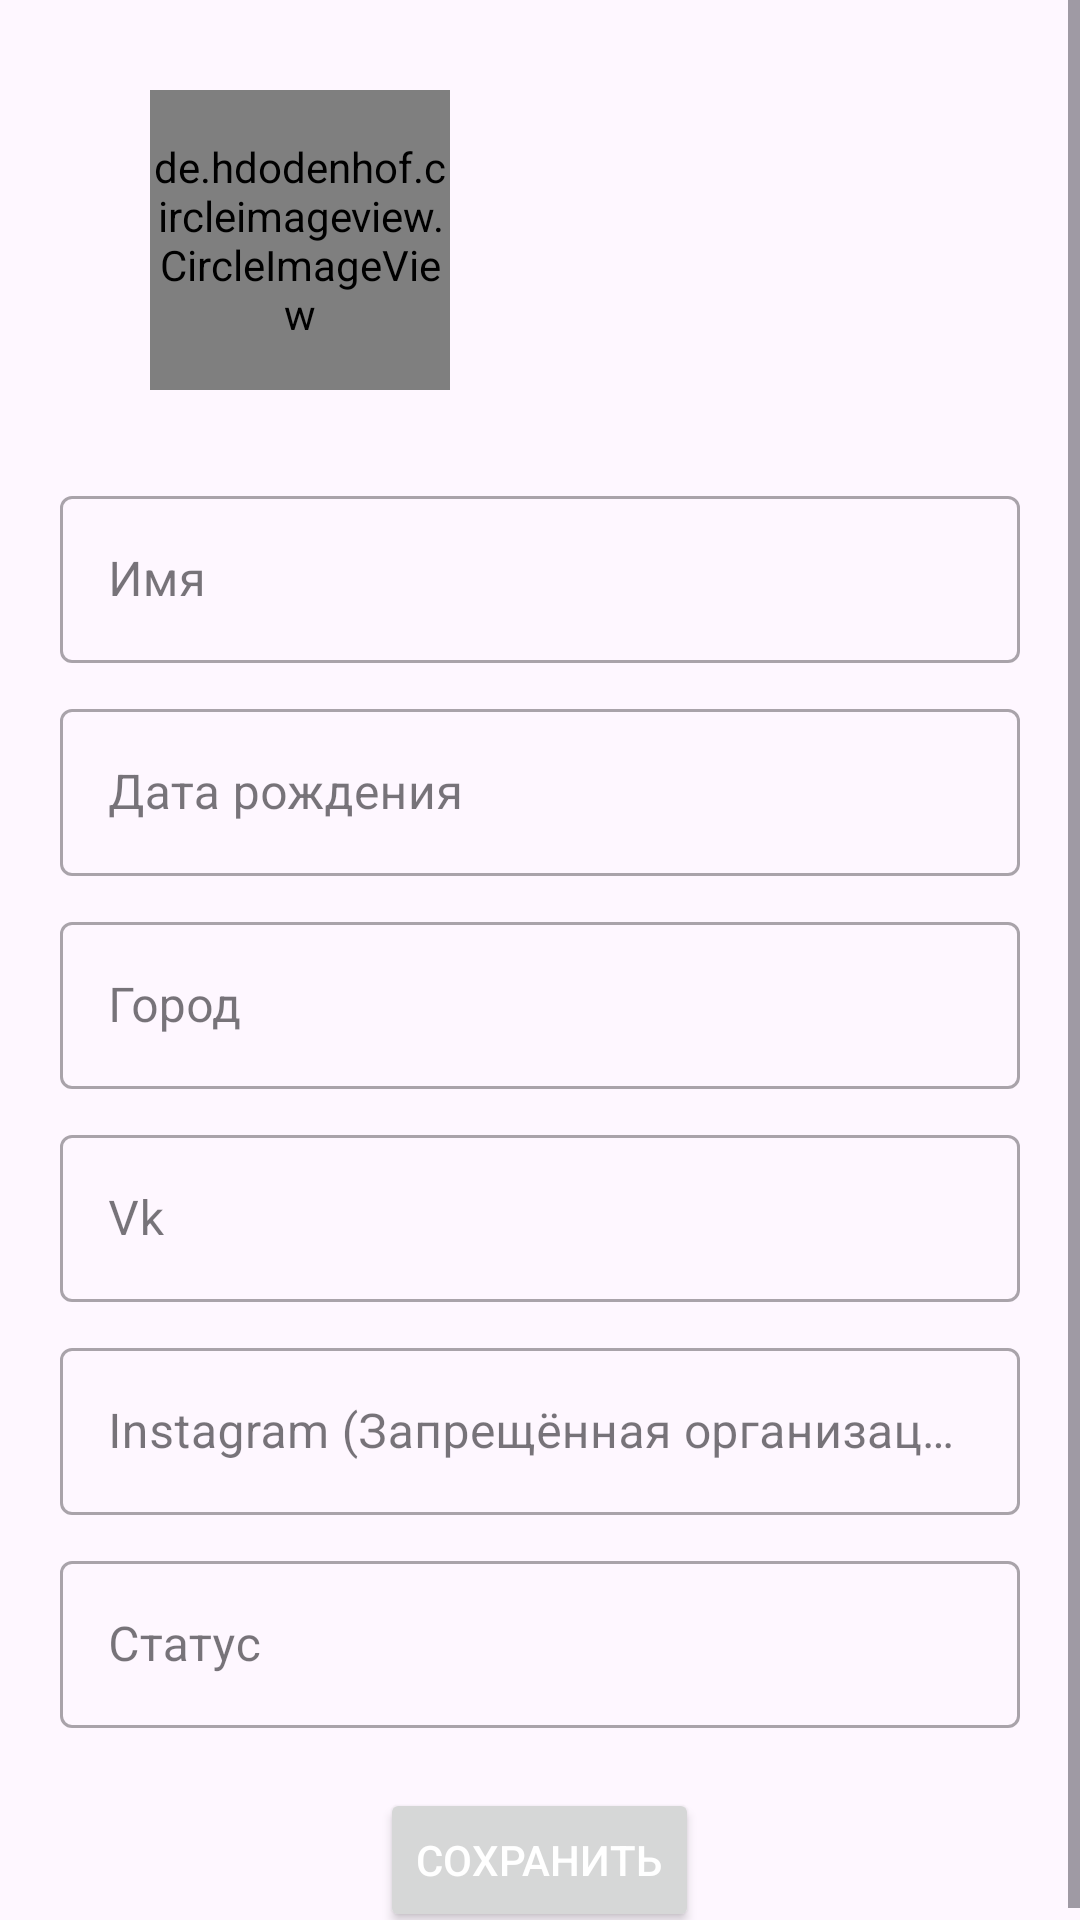

This screen was rendered from an Android layout file. Write that file and the resources it references.
<!-- AndroidManifest.xml: application theme Theme.MangoApp -->
<!-- res/layout/fragment_profile_editing.xml -->
<?xml version="1.0" encoding="utf-8"?>
<androidx.constraintlayout.widget.ConstraintLayout xmlns:android="http://schemas.android.com/apk/res/android"
    xmlns:app="http://schemas.android.com/apk/res-auto"
    xmlns:tools="http://schemas.android.com/tools"
    android:layout_width="match_parent"
    android:layout_height="match_parent">

    <ScrollView
        android:layout_width="match_parent"
        android:layout_height="match_parent">

        <LinearLayout
            android:layout_width="match_parent"
            android:layout_height="wrap_content"
            android:paddingHorizontal="20dp"
            android:orientation="vertical">
            <de.hdodenhof.circleimageview.CircleImageView
                android:id="@+id/ivUser"
                android:layout_width="100dp"
                android:layout_height="100dp"
                android:layout_margin="30dp"
                android:src="@drawable/avatar_placeholder"
                app:layout_constraintStart_toStartOf="parent"
                app:layout_constraintTop_toTopOf="parent" />

            <com.google.android.material.textfield.TextInputLayout
                android:id="@+id/nameInputLayout"
                style="@style/Widget.MaterialComponents.TextInputLayout.OutlinedBox"
                android:layout_width="match_parent"
                android:layout_height="wrap_content"
                
                android:hint="@string/name">

                <com.google.android.material.textfield.TextInputEditText
                    android:id="@+id/etName"
                    android:inputType="textCapWords"
                    android:layout_width="match_parent"
                    android:layout_height="wrap_content" />

            </com.google.android.material.textfield.TextInputLayout>

            <com.google.android.material.textfield.TextInputLayout
                android:id="@+id/birthdayInputLayout"
                style="@style/Widget.MaterialComponents.TextInputLayout.OutlinedBox"
                android:layout_width="match_parent"
                android:layout_height="wrap_content"
                android:clickable="true"
                android:hint="@string/birthday"
                android:layout_marginTop="10dp"
                
                app:startIconDrawable="@drawable/ic_calendar">

                <com.google.android.material.textfield.TextInputEditText
                    android:id="@+id/etBirthday"
                    android:layout_width="match_parent"
                    android:layout_height="wrap_content"
                    android:clickable="true"
                    android:focusable="false"
                    android:imeOptions="actionDone"
                    android:inputType="none" />
            </com.google.android.material.textfield.TextInputLayout>

            <com.google.android.material.textfield.TextInputLayout
                android:id="@+id/cityInputLayout"
                style="@style/Widget.MaterialComponents.TextInputLayout.OutlinedBox"
                android:layout_width="match_parent"
                android:layout_height="wrap_content"
                
                android:layout_marginTop="10dp"
                android:hint="@string/city">

                <com.google.android.material.textfield.TextInputEditText
                    android:id="@+id/etCity"
                    android:inputType="textCapWords"
                    android:layout_width="match_parent"
                    android:layout_height="wrap_content" />

            </com.google.android.material.textfield.TextInputLayout>

            <com.google.android.material.textfield.TextInputLayout
                android:id="@+id/vkInputLayout"
                style="@style/Widget.MaterialComponents.TextInputLayout.OutlinedBox"
                android:layout_width="match_parent"
                android:layout_height="wrap_content"
                
                android:layout_marginTop="10dp"
                android:hint="@string/vk">

                <com.google.android.material.textfield.TextInputEditText
                    android:id="@+id/etVk"
                    android:layout_width="match_parent"
                    android:layout_height="wrap_content" />

            </com.google.android.material.textfield.TextInputLayout>

            <com.google.android.material.textfield.TextInputLayout
                android:id="@+id/instagramInputLayout"
                style="@style/Widget.MaterialComponents.TextInputLayout.OutlinedBox"
                android:layout_width="match_parent"
                android:layout_height="wrap_content"
                
                android:layout_marginTop="10dp"
                android:hint="@string/instagram">

                <com.google.android.material.textfield.TextInputEditText
                    android:id="@+id/etInstagram"
                    android:layout_width="match_parent"
                    android:layout_height="wrap_content" />

            </com.google.android.material.textfield.TextInputLayout>

            <com.google.android.material.textfield.TextInputLayout
                android:id="@+id/statusInputLayout"
                style="@style/Widget.MaterialComponents.TextInputLayout.OutlinedBox"
                android:layout_width="match_parent"
                android:layout_height="wrap_content"
                
                android:layout_marginTop="10dp"
                android:hint="@string/status">

                <com.google.android.material.textfield.TextInputEditText
                    android:id="@+id/etStatus"
                    android:inputType="textCapSentences"
                    android:layout_width="match_parent"
                    android:layout_height="wrap_content" />

            </com.google.android.material.textfield.TextInputLayout>

            <Button
                android:id="@+id/btnSave"
                android:layout_width="wrap_content"
                android:layout_height="wrap_content"
                android:layout_gravity="center_horizontal"
                android:textColor="@color/white"
                android:layout_marginTop="20dp"
                android:text="@string/save" />
        </LinearLayout>
    </ScrollView>

    <ProgressBar
        android:id="@+id/progressBar"
        style="?android:attr/progressBarStyle"
        android:layout_width="wrap_content"
        android:layout_height="wrap_content"
        android:visibility="gone"
        app:layout_constraintBottom_toBottomOf="parent"
        app:layout_constraintEnd_toEndOf="parent"
        app:layout_constraintStart_toStartOf="parent"
        app:layout_constraintTop_toTopOf="parent" />

</androidx.constraintlayout.widget.ConstraintLayout>
<!-- resources referenced by this layout -->
<resources>
  <color name="white">#FFFFFFFF</color>
  <!-- drawable avatar_placeholder: png bitmap (drawable, 6572 bytes) -->
  <string name="birthday">Дата рождения</string>
  <string name="city">Город</string>
  <string name="instagram">Instagram (Запрещённая организация на территории РФ)</string>
  <string name="name">Имя</string>
  <string name="save">Сохранить</string>
  <string name="status">Статус</string>
  <string name="vk">Vk</string>
  <style name="Theme.MangoApp" parent="Base.Theme.MangoApp" />
  <style name="Base.Theme.MangoApp" parent="Theme.Material3.DayNight.NoActionBar">
          
          <item name="colorPrimary">@color/purple_700</item>
          <item name="android:statusBarColor">@color/black</item>
      </style>
  <color name="purple_700">#FF3700B3</color>
  <color name="black">#FF000000</color>
</resources>
